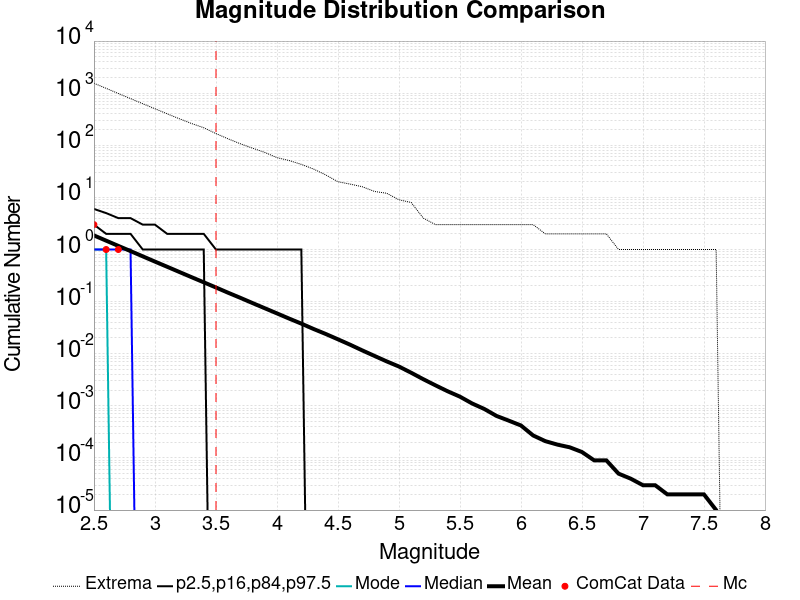

Data behind this chart, as committed beside it:
Magnitude, ComCat Data, Simulation Mean, Simulation Median, Simulation Mode, Simulation Minimum, Simulation Maximum, 2.5 %-ile, 16 %-ile, 84 %-ile, 97.5 %-ile
2.5, 3.0, 1.863, 1.0, 1.0, 0.0, 1550, 0.0, 0.0, 3.0, 6.0
2.6, 1.0, 1.478, 1.0, 1.0, 0.0, 1239, 0.0, 0.0, 2.0, 5.0
2.7, 1.0, 1.172, 1.0, 0.0, 0.0, 985.0, 0.0, 0.0, 2.0, 4.0
2.8, 0.0, 0.9327, 1.0, 0.0, 0.0, 787.0, 0.0, 0.0, 2.0, 4.0
2.9, 0.0, 0.7395, 0.0, 0.0, 0.0, 628.0, 0.0, 0.0, 1.0, 3.0
3.0, 0.0, 0.5861, 0.0, 0.0, 0.0, 503.0, 0.0, 0.0, 1.0, 3.0
3.1, 0.0, 0.4666, 0.0, 0.0, 0.0, 402.0, 0.0, 0.0, 1.0, 2.0
3.2, 0.0, 0.3706, 0.0, 0.0, 0.0, 323.0, 0.0, 0.0, 1.0, 2.0
3.3, 0.0, 0.2945, 0.0, 0.0, 0.0, 262.0, 0.0, 0.0, 1.0, 2.0
3.4, 0.0, 0.2346, 0.0, 0.0, 0.0, 217.0, 0.0, 0.0, 1.0, 2.0
3.5, 0.0, 0.1868, 0.0, 0.0, 0.0, 168.0, 0.0, 0.0, 0.0, 1.0
3.6, 0.0, 0.148, 0.0, 0.0, 0.0, 133.0, 0.0, 0.0, 0.0, 1.0
3.7, 0.0, 0.1183, 0.0, 0.0, 0.0, 107.0, 0.0, 0.0, 0.0, 1.0
3.8, 0.0, 0.0938, 0.0, 0.0, 0.0, 88.0, 0.0, 0.0, 0.0, 1.0
3.9, 0.0, 0.07469, 0.0, 0.0, 0.0, 73.0, 0.0, 0.0, 0.0, 1.0
4.0, 0.0, 0.05947, 0.0, 0.0, 0.0, 58.0, 0.0, 0.0, 0.0, 1.0
4.1, 0.0, 0.04723, 0.0, 0.0, 0.0, 51.0, 0.0, 0.0, 0.0, 1.0
4.2, 0.0, 0.03781, 0.0, 0.0, 0.0, 43.0, 0.0, 0.0, 0.0, 1.0
4.3, 0.0, 0.02986, 0.0, 0.0, 0.0, 35.0, 0.0, 0.0, 0.0, 0.0
4.4, 0.0, 0.02393, 0.0, 0.0, 0.0, 27.0, 0.0, 0.0, 0.0, 0.0
4.5, 0.0, 0.01891, 0.0, 0.0, 0.0, 20.0, 0.0, 0.0, 0.0, 0.0
4.6, 0.0, 0.01489, 0.0, 0.0, 0.0, 18.0, 0.0, 0.0, 0.0, 0.0
4.7, 0.0, 0.01157, 0.0, 0.0, 0.0, 16.0, 0.0, 0.0, 0.0, 0.0
4.8, 0.0, 0.00907, 0.0, 0.0, 0.0, 13.0, 0.0, 0.0, 0.0, 0.0
4.9, 0.0, 0.00712, 0.0, 0.0, 0.0, 12.0, 0.0, 0.0, 0.0, 0.0
5.0, 0.0, 0.00568, 0.0, 0.0, 0.0, 9.0, 0.0, 0.0, 0.0, 0.0
5.1, 0.0, 0.00432, 0.0, 0.0, 0.0, 8.0, 0.0, 0.0, 0.0, 0.0
5.2, 0.0, 0.00324, 0.0, 0.0, 0.0, 4.0, 0.0, 0.0, 0.0, 0.0
5.3, 0.0, 0.00247, 0.0, 0.0, 0.0, 3.0, 0.0, 0.0, 0.0, 0.0
5.4, 0.0, 0.0019, 0.0, 0.0, 0.0, 3.0, 0.0, 0.0, 0.0, 0.0
5.5, 0.0, 0.0015, 0.0, 0.0, 0.0, 3.0, 0.0, 0.0, 0.0, 0.0
5.6, 0.0, 0.00111, 0.0, 0.0, 0.0, 3.0, 0.0, 0.0, 0.0, 0.0
5.7, 0.0, 8.7E-4, 0.0, 0.0, 0.0, 3.0, 0.0, 0.0, 0.0, 0.0
5.8, 0.0, 6.4E-4, 0.0, 0.0, 0.0, 3.0, 0.0, 0.0, 0.0, 0.0
5.9, 0.0, 5.2E-4, 0.0, 0.0, 0.0, 3.0, 0.0, 0.0, 0.0, 0.0
6.0, 0.0, 4.2E-4, 0.0, 0.0, 0.0, 3.0, 0.0, 0.0, 0.0, 0.0
6.1, 0.0, 2.7E-4, 0.0, 0.0, 0.0, 3.0, 0.0, 0.0, 0.0, 0.0
6.2, 0.0, 2.1E-4, 0.0, 0.0, 0.0, 2.0, 0.0, 0.0, 0.0, 0.0
6.3, 0.0, 1.8E-4, 0.0, 0.0, 0.0, 2.0, 0.0, 0.0, 0.0, 0.0
6.4, 0.0, 1.6E-4, 0.0, 0.0, 0.0, 2.0, 0.0, 0.0, 0.0, 0.0
6.5, 0.0, 1.3E-4, 0.0, 0.0, 0.0, 2.0, 0.0, 0.0, 0.0, 0.0
6.6, 0.0, 9.0E-5, 0.0, 0.0, 0.0, 2.0, 0.0, 0.0, 0.0, 0.0
6.7, 0.0, 9.0E-5, 0.0, 0.0, 0.0, 2.0, 0.0, 0.0, 0.0, 0.0
6.8, 0.0, 5.0E-5, 0.0, 0.0, 0.0, 1.0, 0.0, 0.0, 0.0, 0.0
6.9, 0.0, 4.0E-5, 0.0, 0.0, 0.0, 1.0, 0.0, 0.0, 0.0, 0.0
7.0, 0.0, 3.0E-5, 0.0, 0.0, 0.0, 1.0, 0.0, 0.0, 0.0, 0.0
7.1, 0.0, 3.0E-5, 0.0, 0.0, 0.0, 1.0, 0.0, 0.0, 0.0, 0.0
7.2, 0.0, 2.0E-5, 0.0, 0.0, 0.0, 1.0, 0.0, 0.0, 0.0, 0.0
7.3, 0.0, 2.0E-5, 0.0, 0.0, 0.0, 1.0, 0.0, 0.0, 0.0, 0.0
7.4, 0.0, 2.0E-5, 0.0, 0.0, 0.0, 1.0, 0.0, 0.0, 0.0, 0.0
7.5, 0.0, 2.0E-5, 0.0, 0.0, 0.0, 1.0, 0.0, 0.0, 0.0, 0.0
7.6, 0.0, 1.0E-5, 0.0, 0.0, 0.0, 1.0, 0.0, 0.0, 0.0, 0.0
7.7, 0.0, 0.0, 0.0, 0.0, 0.0, 0.0, 0.0, 0.0, 0.0, 0.0
7.8, 0.0, 0.0, 0.0, 0.0, 0.0, 0.0, 0.0, 0.0, 0.0, 0.0
7.9, 0.0, 0.0, 0.0, 0.0, 0.0, 0.0, 0.0, 0.0, 0.0, 0.0
8.0, 0.0, 0.0, 0.0, 0.0, 0.0, 0.0, 0.0, 0.0, 0.0, 0.0
8.1, 0.0, 0.0, 0.0, 0.0, 0.0, 0.0, 0.0, 0.0, 0.0, 0.0
8.2, 0.0, 0.0, 0.0, 0.0, 0.0, 0.0, 0.0, 0.0, 0.0, 0.0
8.3, 0.0, 0.0, 0.0, 0.0, 0.0, 0.0, 0.0, 0.0, 0.0, 0.0
8.4, 0.0, 0.0, 0.0, 0.0, 0.0, 0.0, 0.0, 0.0, 0.0, 0.0
... 6 more rows
